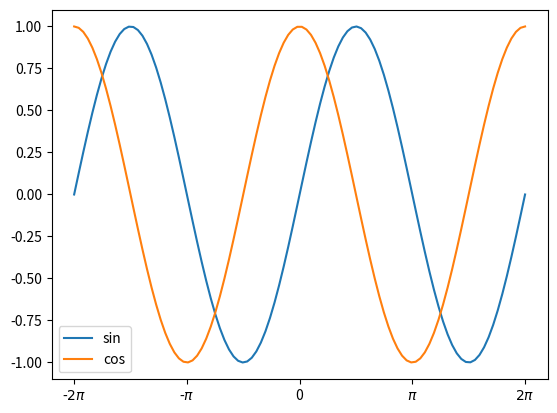

Generate this figure with matplotlib:
"""
正弦函數 s=sin(x) 
餘弦函數 c=cos(x)
"""
import matplotlib.pyplot as plt
import numpy as np

x = np.linspace(-2*np.pi, 2*np.pi, 100)
s, c=np.sin(x), np.cos(x)
plt.plot(x, s)
plt.plot(x, c)
plt.xticks([-2*np.pi,-np.pi,0, np.pi, 2*np.pi],['-$2\pi$', '-$\pi$','0', '$\pi$', '$2\pi$'])
plt.legend(['sin','cos'])

plt.show()
